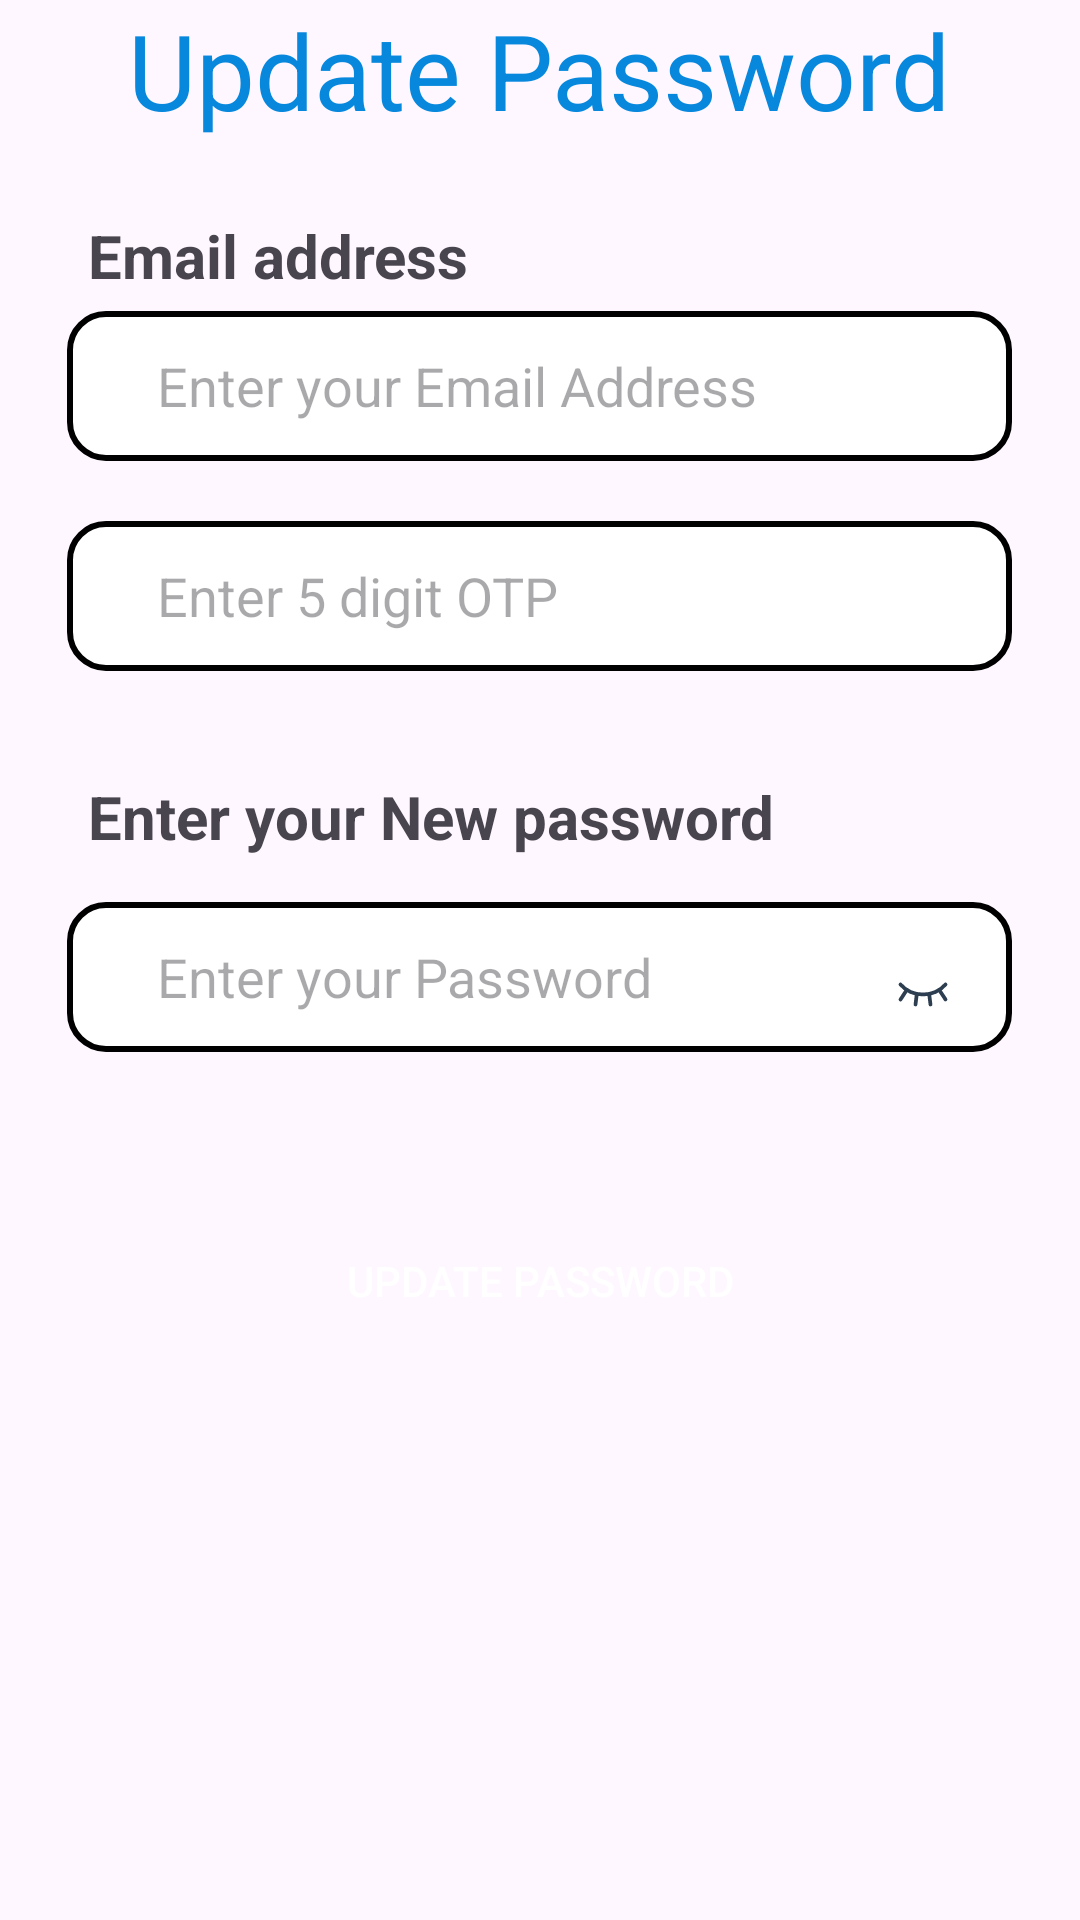

Android layout source for this screen:
<!-- AndroidManifest.xml: application theme Theme.BScNotes -->
<!-- res/layout/fragment_forget_password.xml -->
<?xml version="1.0" encoding="utf-8"?>
<RelativeLayout xmlns:android="http://schemas.android.com/apk/res/android"
    xmlns:tools="http://schemas.android.com/tools"
    android:layout_width="match_parent"
    android:layout_height="match_parent"
    tools:context="auth.fragments.ForgetPasswordFragment">


    <ImageView
        android:id="@+id/backBtn"
        android:layout_width="40dp"
        android:layout_height="40dp"
        android:src="@drawable/backarrow"
        android:layout_toStartOf="@id/Registertextid"
        android:layout_marginEnd="12dp"
        android:layout_marginTop="5dp"
        android:foregroundGravity="center"/>

    <TextView
        android:id="@+id/Registertextid"
        android:layout_width="wrap_content"
        android:layout_height="wrap_content"
        android:layout_centerHorizontal="true"
        android:text="Update Password"
        android:textColor="@color/Colour_After_click"
        android:textSize="35sp" />

    <RelativeLayout
        android:id="@+id/EditTextHolder"
        android:layout_width="wrap_content"
        android:layout_height="wrap_content"
        android:layout_below="@id/Registertextid"
        android:layout_centerInParent="true"
        android:layout_marginTop="10dp">



        <TextView
            android:id="@+id/TextEmail"
            android:layout_width="wrap_content"
            android:layout_height="wrap_content"
            android:layout_alignParentStart="true"
            android:layout_marginStart="7dp"
            android:layout_marginTop="15dp"
            android:text="Email address"
            android:textSize="20sp"
            android:textStyle="bold" />

        <EditText
            android:id="@+id/EmailEdittext"
            android:layout_width="wrap_content"
            android:layout_height="50dp"
            android:layout_below="@id/TextEmail"
            android:layout_centerHorizontal="true"
            android:layout_marginTop="5dp"
            android:background="@drawable/edittextdesign"
            android:ems="15"
            android:hint="Enter your Email Address"
            android:inputType="textEmailAddress"
            android:paddingStart="30dp"
            android:textColor="@color/textcolor" />
        <EditText
            android:id="@+id/otpEditText"
            android:layout_width="wrap_content"
            android:layout_marginVertical="20dp"
            android:layout_height="50dp"
            android:layout_below="@id/EmailEdittext"
            android:layout_centerHorizontal="true"
            android:layout_marginTop="45dp"
            android:background="@drawable/edittextdesign"
            android:ems="15"
            android:hint="Enter 5 digit OTP"
            android:inputType="number"
            android:paddingStart="30dp"
            />

        <TextView
            android:id="@+id/TextPassword"
            android:layout_width="wrap_content"
            android:layout_height="wrap_content"
            android:layout_below="@id/otpEditText"
            android:layout_alignParentStart="true"
            android:layout_marginStart="7dp"
            android:layout_marginTop="15dp"
            android:text="Enter your New password"
            android:textSize="20sp"
            android:textStyle="bold"
            />

        <EditText
            android:id="@+id/PasswordEdittextEdittext"
            android:layout_width="wrap_content"
            android:layout_height="50dp"
            android:layout_below="@id/TextPassword"
            android:layout_centerHorizontal="true"
            android:layout_marginTop="15dp"
            android:background="@drawable/edittextdesign"
            android:ems="15"
            android:hint="Enter your Password"
            android:inputType="textPassword"
            android:paddingStart="30dp"
            />
        <ToggleButton
            android:id="@+id/togglePasswordVisibility"
            android:layout_width="20dp"
            android:layout_height="20dp"
            android:layout_toEndOf="@id/PasswordEdittextEdittext"
            android:layout_marginStart="-40dp"
            android:layout_alignBottom="@id/PasswordEdittextEdittext"
            android:background="@drawable/ic_eye_toggle"
            android:textOff=""
            android:textOn=""
            android:layout_marginBottom="10dp"/>

    </RelativeLayout>

    <RelativeLayout
        android:layout_width="wrap_content"
        android:layout_height="wrap_content"
        android:layout_below="@id/EditTextHolder"
        android:layout_marginTop="30dp"
        android:layout_marginBottom="15dp">

        <androidx.appcompat.widget.AppCompatButton
            android:id="@+id/signUpButton"
            android:layout_width="match_parent"
            android:layout_height="wrap_content"
            android:layout_centerInParent="true"
            android:layout_marginStart="10dp"
            android:layout_marginTop="10dp"
            android:layout_marginEnd="10dp"
            android:layout_marginBottom="35dp"
            android:background="@drawable/btn_design"
            android:backgroundTint="@color/Colour_After_click"
            android:stateListAnimator="@animator/click_animation"
            android:text="Update Password"
            android:textColor="@color/white" />

    </RelativeLayout>
    
    <FrameLayout
        android:id="@+id/loadingOverlay"
        android:layout_width="match_parent"
        android:layout_height="match_parent"
        android:background="#80000000"
        android:visibility="gone"
        android:clickable="true"
        android:focusable="true">

        
        <ProgressBar
            android:id="@+id/progressBar"
            style="?android:attr/progressBarStyleLarge"
            android:layout_width="wrap_content"
            android:layout_height="wrap_content"
            android:indeterminate="true"
            android:layout_gravity="center" />
    </FrameLayout>

</RelativeLayout>
<!-- resources referenced by this layout -->
<resources>
  <color name="Colour_After_click">#0788DD</color>
  <color name="textcolor">#141211</color>
  <color name="white">#FFFFFFFF</color>
  
      //added
  <!-- drawable edittextdesign (drawable) -->
  <?xml version="1.0" encoding="utf-8"?>
  <shape xmlns:android="http://schemas.android.com/apk/res/android" android:shape="rectangle">
      <solid android:color="@color/white"/>
      <stroke android:width="2dp"/>
      <corners android:radius="12dp"/>
      <padding android:left="8dp" android:right="8dp" android:top="8dp" android:bottom="8dp"/>
  </shape>
  <!-- drawable ic_eye_toggle (drawable) -->
  <?xml version="1.0" encoding="utf-8"?>
  <selector xmlns:android="http://schemas.android.com/apk/res/android">
      <item android:drawable="@drawable/eyesopen" android:state_checked="true" />
      <item android:drawable="@drawable/eyeclose" />
  </selector>
  <style name="Theme.BScNotes" parent="Theme.Material3.Light.NoActionBar">
          <item name="android:statusBarColor">@android:color/transparent</item>
          <item name="android:windowLightStatusBar">true</item>
          <item name="android:windowTranslucentStatus">false</item>
          <item name="android:windowTranslucentNavigation">false</item>
          <item name="android:windowFullscreen">false</item>
  
      </style>
  <!-- drawable eyesopen (drawable) -->
  <vector xmlns:android="http://schemas.android.com/apk/res/android"
      android:width="44dp"
      android:height="44dp"
      android:viewportWidth="24"
      android:viewportHeight="24">
      <path
          android:pathData="M10,12a2,2 0,1 0,4 0a2,2 0,0 0,-4 0"
          android:strokeLineJoin="round"
          android:strokeWidth="1.5"
          android:fillColor="#00000000"
          android:strokeColor="#2c3e50"
          android:strokeLineCap="round"/>
      <path
          android:pathData="M21,12c-2.4,4 -5.4,6 -9,6c-3.6,0 -6.6,-2 -9,-6c2.4,-4 5.4,-6 9,-6c3.6,0 6.6,2 9,6"
          android:strokeLineJoin="round"
          android:strokeWidth="1.5"
          android:fillColor="#00000000"
          android:strokeColor="#2c3e50"
          android:strokeLineCap="round"/>
  </vector>
  <!-- drawable eyeclose (drawable) -->
  <vector xmlns:android="http://schemas.android.com/apk/res/android"
      android:width="44dp"
      android:height="44dp"
      android:viewportWidth="24"
      android:viewportHeight="24">
      <path
          android:pathData="M21,9c-2.4,2.667 -5.4,4 -9,4c-3.6,0 -6.6,-1.333 -9,-4"
          android:strokeLineJoin="round"
          android:strokeWidth="1.5"
          android:fillColor="#00000000"
          android:strokeColor="#2c3e50"
          android:strokeLineCap="round"/>
      <path
          android:pathData="M3,15l2.5,-3.8"
          android:strokeLineJoin="round"
          android:strokeWidth="1.5"
          android:fillColor="#00000000"
          android:strokeColor="#2c3e50"
          android:strokeLineCap="round"/>
      <path
          android:pathData="M21,14.976l-2.492,-3.776"
          android:strokeLineJoin="round"
          android:strokeWidth="1.5"
          android:fillColor="#00000000"
          android:strokeColor="#2c3e50"
          android:strokeLineCap="round"/>
      <path
          android:pathData="M9,17l0.5,-4"
          android:strokeLineJoin="round"
          android:strokeWidth="1.5"
          android:fillColor="#00000000"
          android:strokeColor="#2c3e50"
          android:strokeLineCap="round"/>
      <path
          android:pathData="M15,17l-0.5,-4"
          android:strokeLineJoin="round"
          android:strokeWidth="1.5"
          android:fillColor="#00000000"
          android:strokeColor="#2c3e50"
          android:strokeLineCap="round"/>
  </vector>
</resources>
